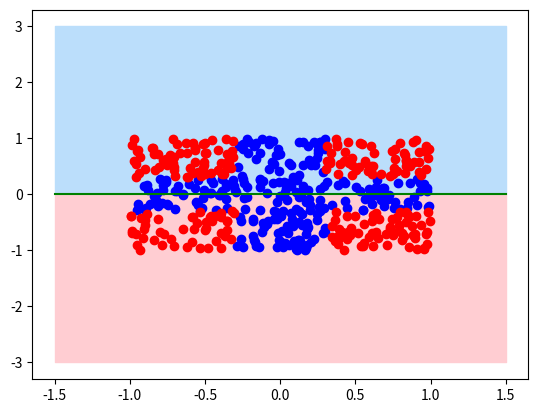

The script that saved this image:
# Linear Model    : KO
# MLP (2, 4, 1)   : OK

import matplotlib.pyplot as plt
import numpy as np


#recupérer les poids
w1 = 0		#biais
w2 = 0

#datas des points a tester
X = np.random.random((500, 2)) * 2.0 - 1.0
Y = np.array([1 if abs(p[0]) <= 0.3 or abs(p[1]) <= 0.3 else -1 for p in X])

#droite à tracer
x = np.linspace(-1.5, 1.5, 100)
y = 1 * w1 + x * w2

#affichage
plt.fill_between(x, 3, y, color="#bbdefb")
plt.fill_between(x, -3, y, color="#ffcdd2")
plt.scatter(np.array(list(map(lambda elt : elt[1], filter(lambda c: Y[c[0]] == 1, enumerate(X)))))[:,0], np.array(list(map(lambda elt : elt[1], filter(lambda c: Y[c[0]] == 1, enumerate(X)))))[:,1], color='blue')
plt.scatter(np.array(list(map(lambda elt : elt[1], filter(lambda c: Y[c[0]] == -1, enumerate(X)))))[:,0], np.array(list(map(lambda elt : elt[1], filter(lambda c: Y[c[0]] == -1, enumerate(X)))))[:,1], color='red')
plt.plot(x,y, color="green")
plt.show()
plt.clf()
